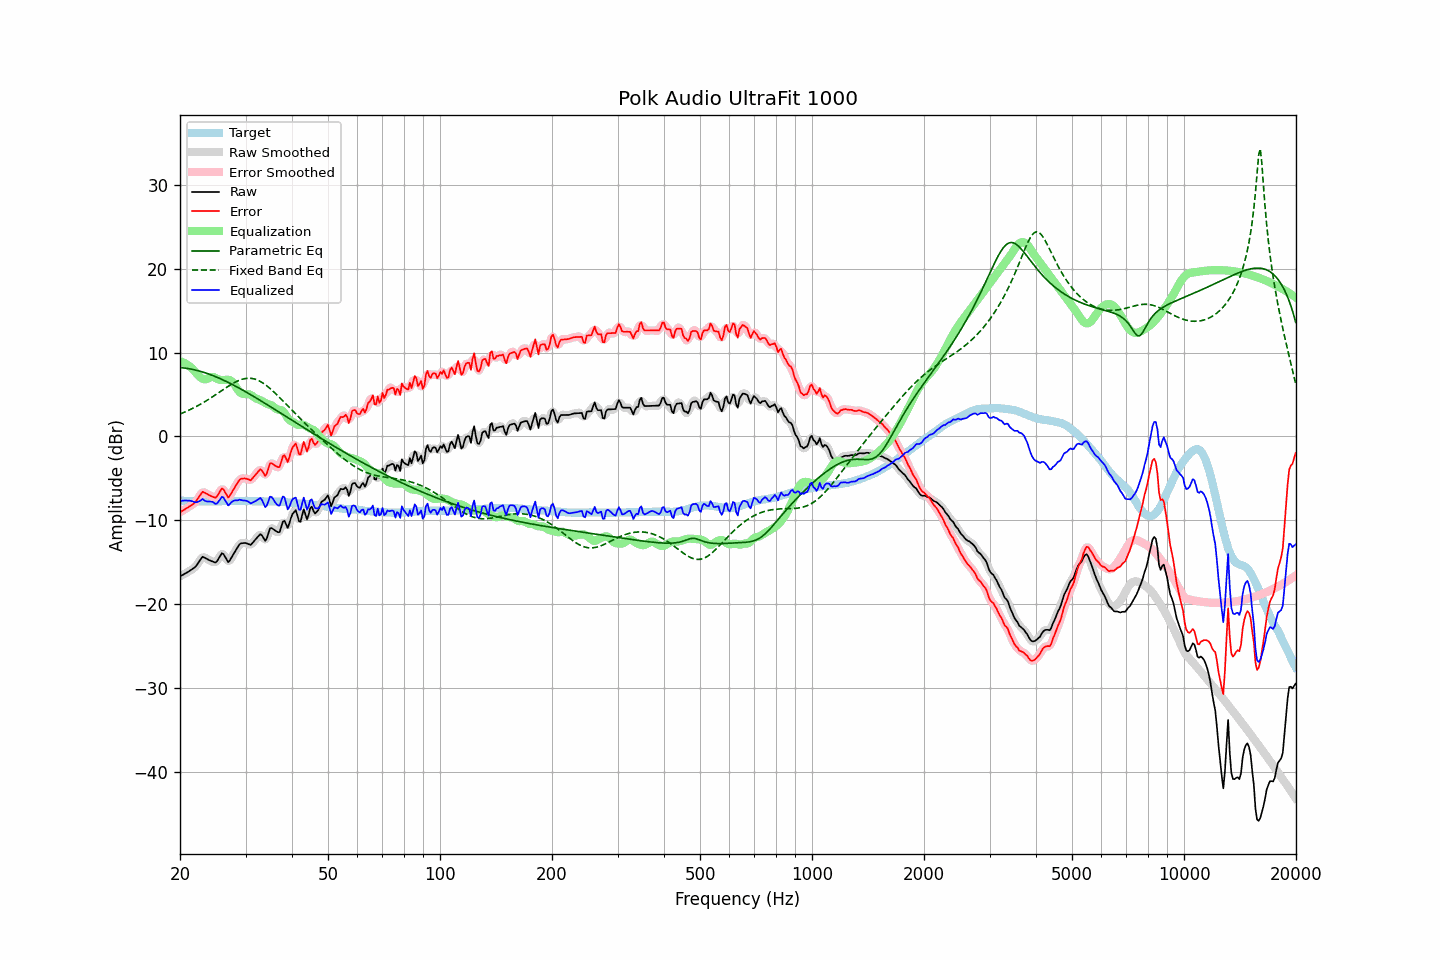

Data behind this chart, as committed beside it:
frequency, raw, error, smoothed, error_smoothed, equalization, parametric_eq, fixed_band_eq, equalized_raw, equalized_smoothed, target
20.00, -16.67, -9.03, -16.67, -9.02, 8.96, 8.21, 2.68, -7.71, -7.71, -7.64
20.20, -16.56, -8.91, -16.57, -8.91, 8.90, 8.20, 2.76, -7.66, -7.67, -7.65
20.40, -16.46, -8.80, -16.47, -8.80, 8.82, 8.18, 2.84, -7.64, -7.64, -7.66
20.61, -16.36, -8.69, -16.36, -8.69, 8.73, 8.15, 2.92, -7.62, -7.63, -7.66
20.81, -16.25, -8.57, -16.25, -8.57, 8.62, 8.13, 3.00, -7.63, -7.63, -7.68
21.02, -16.14, -8.46, -16.14, -8.45, 8.50, 8.10, 3.09, -7.65, -7.64, -7.68
21.23, -16.01, -8.32, -16.02, -8.33, 8.36, 8.06, 3.18, -7.66, -7.66, -7.69
21.44, -15.89, -8.21, -15.90, -8.21, 8.20, 8.03, 3.27, -7.69, -7.70, -7.69
21.66, -15.77, -8.07, -15.77, -8.08, 8.02, 7.99, 3.36, -7.75, -7.75, -7.69
21.87, -15.63, -7.93, -15.62, -7.92, 7.81, 7.95, 3.46, -7.82, -7.81, -7.71
22.09, -15.44, -7.73, -15.42, -7.71, 7.58, 7.90, 3.56, -7.86, -7.84, -7.71
22.31, -15.16, -7.44, -15.17, -7.45, 7.36, 7.85, 3.66, -7.80, -7.81, -7.72
22.54, -14.89, -7.16, -14.86, -7.13, 7.17, 7.80, 3.77, -7.72, -7.69, -7.72
22.76, -14.60, -6.88, -14.59, -6.86, 7.00, 7.75, 3.87, -7.60, -7.59, -7.73
22.99, -14.32, -6.59, -14.43, -6.70, 6.88, 7.69, 3.98, -7.45, -7.55, -7.73
23.22, -14.41, -6.67, -14.40, -6.66, 6.81, 7.63, 4.10, -7.60, -7.59, -7.74
23.45, -14.51, -6.78, -14.48, -6.74, 6.81, 7.57, 4.21, -7.71, -7.67, -7.73
23.69, -14.61, -6.87, -14.62, -6.87, 6.87, 7.50, 4.33, -7.74, -7.75, -7.74
23.92, -14.72, -6.98, -14.72, -6.98, 6.97, 7.44, 4.45, -7.76, -7.75, -7.74
24.16, -14.80, -7.07, -14.80, -7.07, 7.06, 7.37, 4.57, -7.75, -7.75, -7.73
24.40, -14.89, -7.16, -14.91, -7.18, 7.10, 7.29, 4.70, -7.78, -7.80, -7.72
24.65, -14.95, -7.23, -14.98, -7.26, 7.08, 7.22, 4.82, -7.88, -7.91, -7.72
24.89, -15.03, -7.31, -14.97, -7.25, 6.99, 7.14, 4.95, -8.04, -7.98, -7.72
25.14, -14.87, -7.14, -14.83, -7.11, 6.89, 7.06, 5.08, -7.98, -7.95, -7.72
25.39, -14.55, -6.82, -14.54, -6.82, 6.80, 6.98, 5.21, -7.75, -7.74, -7.72
25.65, -14.24, -6.51, -14.21, -6.49, 6.75, 6.89, 5.34, -7.48, -7.46, -7.72
25.91, -13.92, -6.20, -14.02, -6.31, 6.74, 6.81, 5.47, -7.18, -7.29, -7.72
26.16, -14.01, -6.30, -14.05, -6.34, 6.73, 6.72, 5.60, -7.27, -7.32, -7.70
26.43, -14.32, -6.61, -14.33, -6.62, 6.74, 6.63, 5.73, -7.57, -7.58, -7.70
26.69, -14.65, -6.95, -14.67, -6.96, 6.76, 6.54, 5.86, -7.90, -7.91, -7.70
26.96, -14.98, -7.28, -14.83, -7.12, 6.75, 6.44, 5.98, -8.23, -8.08, -7.70
27.23, -14.77, -7.06, -14.76, -7.06, 6.71, 6.35, 6.10, -8.05, -8.05, -7.70
27.50, -14.44, -6.73, -14.49, -6.79, 6.61, 6.25, 6.22, -7.83, -7.88, -7.70
27.77, -14.11, -6.41, -14.12, -6.42, 6.42, 6.15, 6.33, -7.69, -7.70, -7.69
28.05, -13.78, -6.09, -13.79, -6.09, 6.16, 6.05, 6.44, -7.62, -7.63, -7.69
28.33, -13.47, -5.77, -13.46, -5.76, 5.85, 5.95, 6.54, -7.62, -7.60, -7.70
28.62, -13.17, -5.46, -13.14, -5.44, 5.56, 5.84, 6.63, -7.61, -7.59, -7.70
28.90, -12.85, -5.16, -12.90, -5.21, 5.32, 5.74, 6.71, -7.53, -7.58, -7.69
29.19, -12.73, -5.04, -12.75, -5.06, 5.17, 5.63, 6.78, -7.57, -7.58, -7.69
29.48, -12.71, -5.02, -12.68, -4.99, 5.09, 5.53, 6.84, -7.63, -7.60, -7.69
29.78, -12.69, -5.00, -12.69, -5.00, 5.06, 5.42, 6.88, -7.63, -7.63, -7.69
30.08, -12.70, -5.02, -12.72, -5.03, 5.06, 5.31, 6.92, -7.65, -7.66, -7.69
30.38, -12.77, -5.08, -12.80, -5.10, 5.06, 5.20, 6.94, -7.72, -7.74, -7.69
30.68, -12.85, -5.15, -12.86, -5.16, 5.03, 5.09, 6.94, -7.83, -7.83, -7.70
30.99, -12.93, -5.23, -12.85, -5.14, 4.95, 4.98, 6.93, -7.98, -7.90, -7.70
31.30, -12.72, -5.00, -12.73, -5.01, 4.83, 4.86, 6.91, -7.89, -7.90, -7.71
31.61, -12.48, -4.77, -12.51, -4.80, 4.68, 4.75, 6.87, -7.80, -7.83, -7.71
31.93, -12.26, -4.53, -12.26, -4.54, 4.56, 4.64, 6.81, -7.70, -7.70, -7.72
32.24, -12.04, -4.32, -12.01, -4.29, 4.48, 4.52, 6.74, -7.57, -7.54, -7.73
32.57, -11.85, -4.11, -11.81, -4.08, 4.41, 4.41, 6.65, -7.44, -7.40, -7.73
32.89, -11.65, -3.91, -11.74, -4.00, 4.33, 4.29, 6.55, -7.32, -7.41, -7.73
33.22, -11.80, -4.06, -11.89, -4.15, 4.23, 4.17, 6.44, -7.56, -7.65, -7.73
33.55, -12.12, -4.38, -12.13, -4.40, 4.12, 4.05, 6.32, -7.99, -8.01, -7.73
33.89, -12.43, -4.71, -12.26, -4.53, 4.01, 3.94, 6.18, -8.42, -8.25, -7.72
34.23, -12.15, -4.41, -12.03, -4.30, 3.91, 3.82, 6.04, -8.23, -8.12, -7.73
34.57, -11.54, -3.81, -11.58, -3.84, 3.84, 3.70, 5.88, -7.70, -7.74, -7.73
34.92, -10.95, -3.22, -11.13, -3.40, 3.78, 3.58, 5.72, -7.17, -7.35, -7.73
35.27, -10.91, -3.19, -10.94, -3.21, 3.70, 3.46, 5.55, -7.21, -7.24, -7.73
35.62, -11.05, -3.32, -11.00, -3.27, 3.58, 3.34, 5.37, -7.48, -7.42, -7.73
35.97, -11.21, -3.47, -11.19, -3.45, 3.41, 3.22, 5.19, -7.79, -7.77, -7.74
... 635 more rows
